The GitHub repository prisi8379/Retiscan_Miniproject contains a labelled image folder "retinal_images" with 4 categories: mild diabetic retinopathy, moderate diabetic retinopathy, proliferative diabetic retinopathy, severe diabetic retinopathy. Examples follow, each with its label.

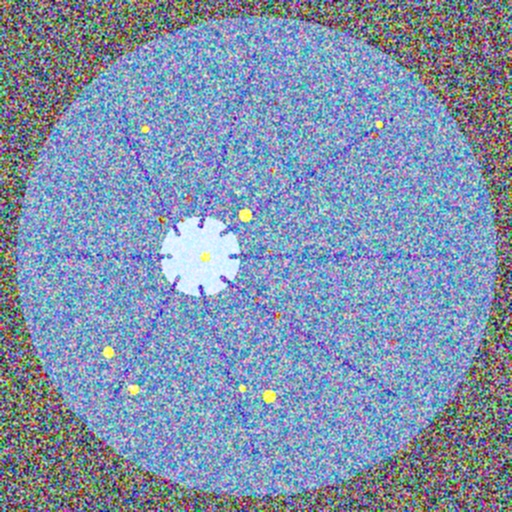
Label: severe diabetic retinopathy

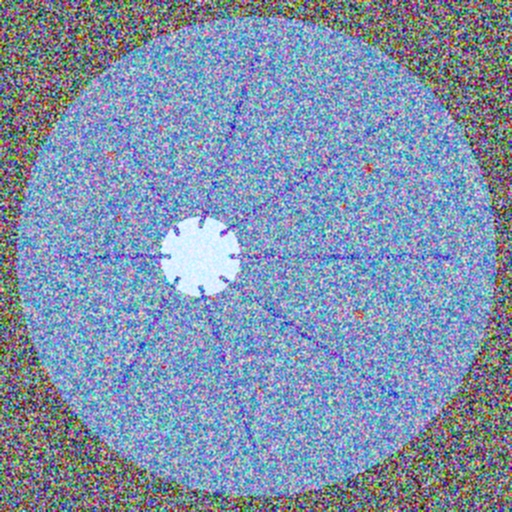
Label: moderate diabetic retinopathy

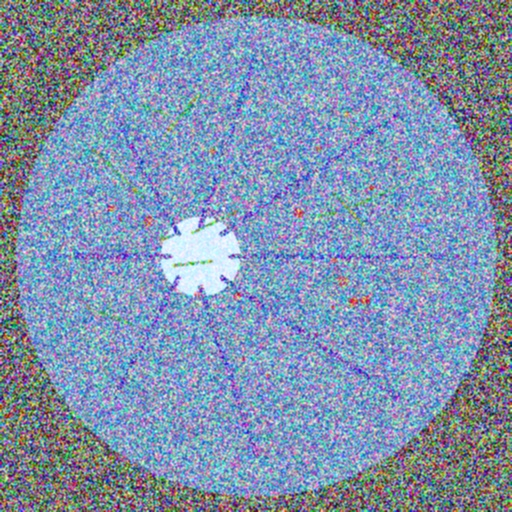
Label: proliferative diabetic retinopathy

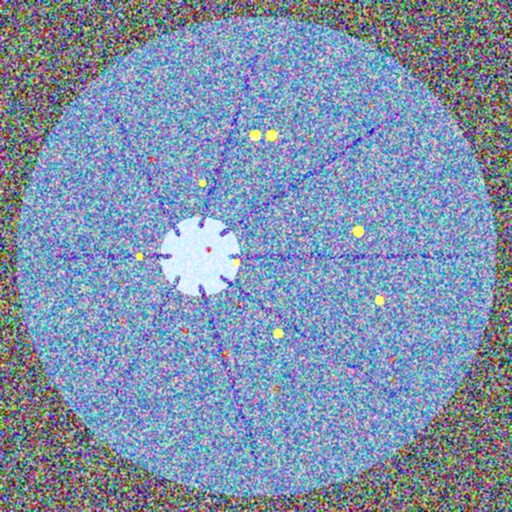
Label: severe diabetic retinopathy

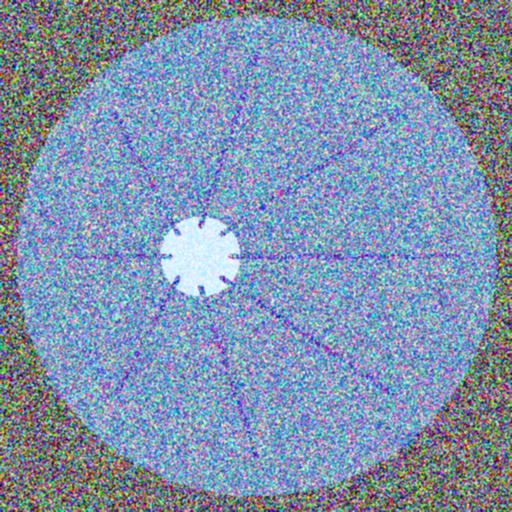
Label: mild diabetic retinopathy

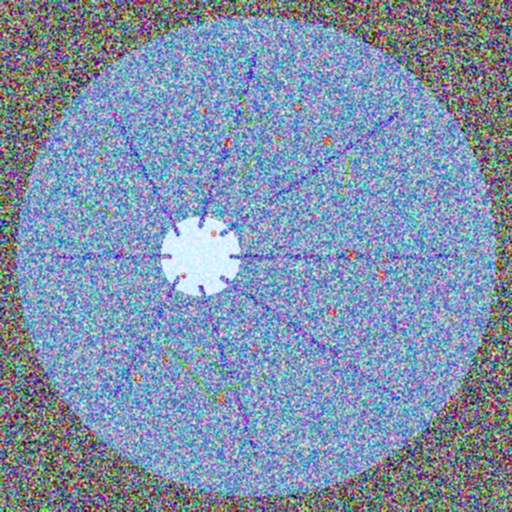
Label: proliferative diabetic retinopathy
